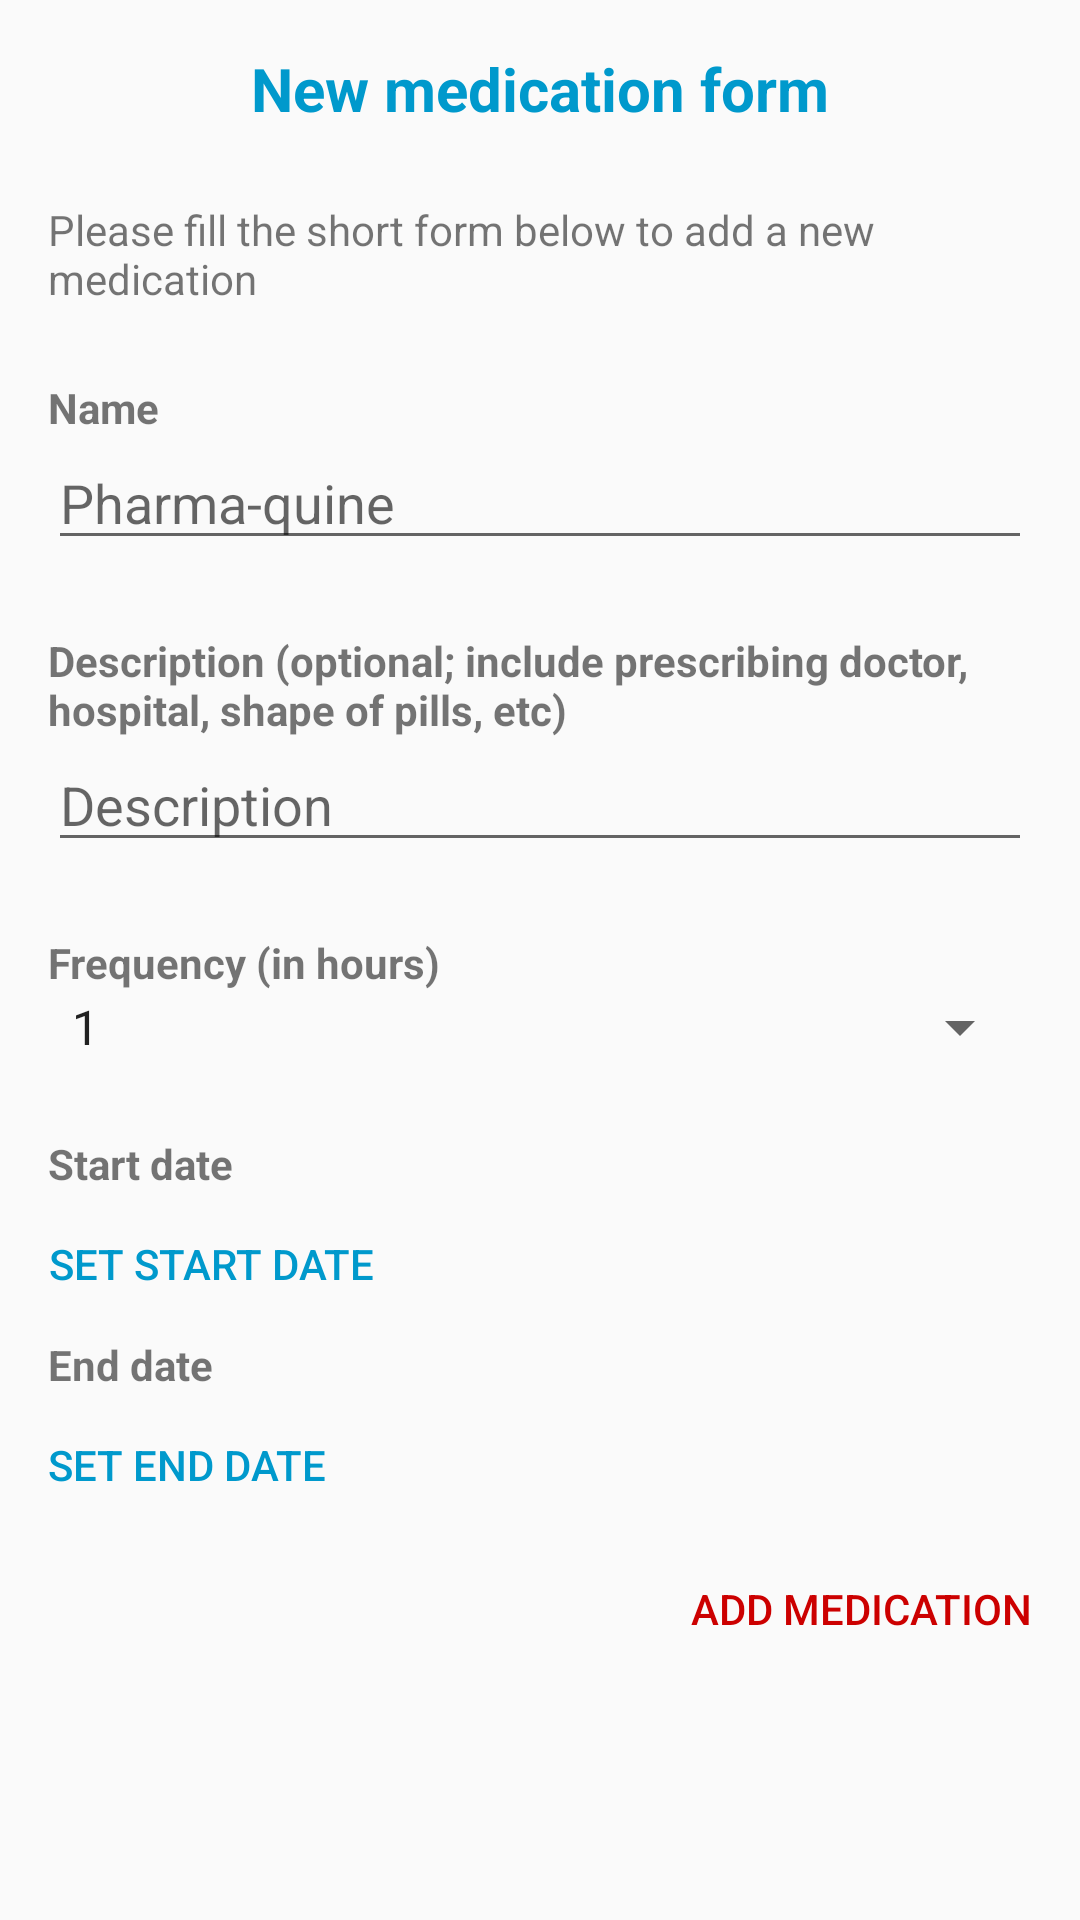

Here is an Android app screen rendered from its layout file. Give the layout XML and the strings, colors and styles it references.
<!-- AndroidManifest.xml: activity theme AppTheme.NoActionBar -->
<!-- res/layout/activity_new_med.xml -->
<?xml version="1.0" encoding="utf-8"?>
<ScrollView xmlns:android="http://schemas.android.com/apk/res/android"
    xmlns:tools="http://schemas.android.com/tools"
    android:layout_width="match_parent"
    android:layout_height="match_parent"
    android:padding="16dp"
    tools:context="com.nwagu.medmanager.NewMedActivity">

    <LinearLayout
        android:layout_width="match_parent"
        android:layout_height="wrap_content"
        android:orientation="vertical">

        <TextView
            android:layout_width="match_parent"
            android:layout_height="wrap_content"
            android:text="@string/new_med_form"
            android:textSize="20sp"
            android:textColor="@android:color/holo_blue_dark"
            android:textStyle="bold"
            android:gravity="center"
            android:layout_marginBottom="24dp"/>

        <TextView
            android:layout_width="match_parent"
            android:layout_height="wrap_content"
            android:text="@string/form_message"
            android:layout_marginBottom="24dp"/>

        <TextView
            android:id="@+id/med_name_text"
            android:layout_width="match_parent"
            android:layout_height="wrap_content"
            android:text="@string/name"
            android:textStyle="bold"/>

        <EditText
            android:id="@+id/med_name_edit"
            android:layout_width="match_parent"
            android:layout_height="wrap_content"
            android:hint="@string/med_name_hint"
            android:layout_marginBottom="24dp"/>

        <TextView
            android:id="@+id/med_desc_text"
            android:layout_width="match_parent"
            android:layout_height="wrap_content"
            android:text="@string/med_desc"
            android:textStyle="bold"/>

        <EditText
            android:id="@+id/med_desc_edit"
            android:layout_width="match_parent"
            android:layout_height="wrap_content"
            android:hint="@string/med_desc_hint"
            android:layout_marginBottom="24dp"/>

        <TextView
            android:id="@+id/med_freq_text"
            android:layout_width="match_parent"
            android:layout_height="wrap_content"
            android:text="@string/med_freq"
            android:textStyle="bold"/>

        <Spinner
            android:id="@+id/freq_spinner"
            android:layout_width="match_parent"
            android:layout_height="wrap_content"
            android:entries="@array/freq_array"
            android:prompt="@string/hours"
            android:layout_marginBottom="24dp"/>

        <TextView
            android:id="@+id/med_start_text"
            android:layout_width="match_parent"
            android:layout_height="wrap_content"
            android:text="@string/med_start"
            android:textStyle="bold"/>

        <Button
            android:id="@+id/btn_set_start"
            android:layout_width="wrap_content"
            android:layout_height="wrap_content"
            android:text="@string/set_med_start"
            android:textColor="@android:color/holo_blue_dark"
            android:background="@android:color/transparent"/>

        <TextView
            android:id="@+id/med_end_text"
            android:layout_width="match_parent"
            android:layout_height="wrap_content"
            android:text="@string/med_end"
            android:textStyle="bold"/>

        <Button
            android:id="@+id/btn_set_end"
            android:layout_width="wrap_content"
            android:layout_height="wrap_content"
            android:text="@string/set_med_end"
            android:textColor="@android:color/holo_blue_dark"
            android:background="@android:color/transparent"/>

        <Button
            android:id="@+id/btn_add_med"
            android:layout_width="wrap_content"
            android:layout_height="wrap_content"
            android:text="@string/add_med"
            android:layout_gravity="end"
            android:textColor="@android:color/holo_red_dark"
            android:background="@android:color/transparent"/>

    </LinearLayout>

</ScrollView>
<!-- resources referenced by this layout -->
<resources>
  <string-array name="freq_array">
          <item>1</item>
          <item>2</item>
          <item>3</item>
          <item>4</item>
          <item>5</item>
          <item>6</item>
          <item>7</item>
          <item>8</item>
          <item>9</item>
          <item>10</item>
          <item>11</item>
          <item>12</item>
      </string-array>
  <string name="add_med">ADD MEDICATION</string>
  <string name="form_message">Please fill the short form below to add a new medication</string>
  <string name="hours">Hour(s)</string>
  <string name="med_desc">Description (optional; include prescribing doctor, hospital, shape of pills, etc)</string>
  <string name="med_desc_hint">Description</string>
  <string name="med_end">End date</string>
  <string name="med_freq">Frequency (in hours)</string>
  <string name="med_name_hint">Pharma-quine</string>
  <string name="med_start">Start date</string>
  <string name="name">Name</string>
  <string name="new_med_form">New medication form</string>
  <string name="set_med_end">set end date</string>
  <string name="set_med_start">set start date</string>
  <style name="AppTheme.NoActionBar">
          <item name="windowActionBar">false</item>
          <item name="windowNoTitle">true</item>
      </style>
</resources>
